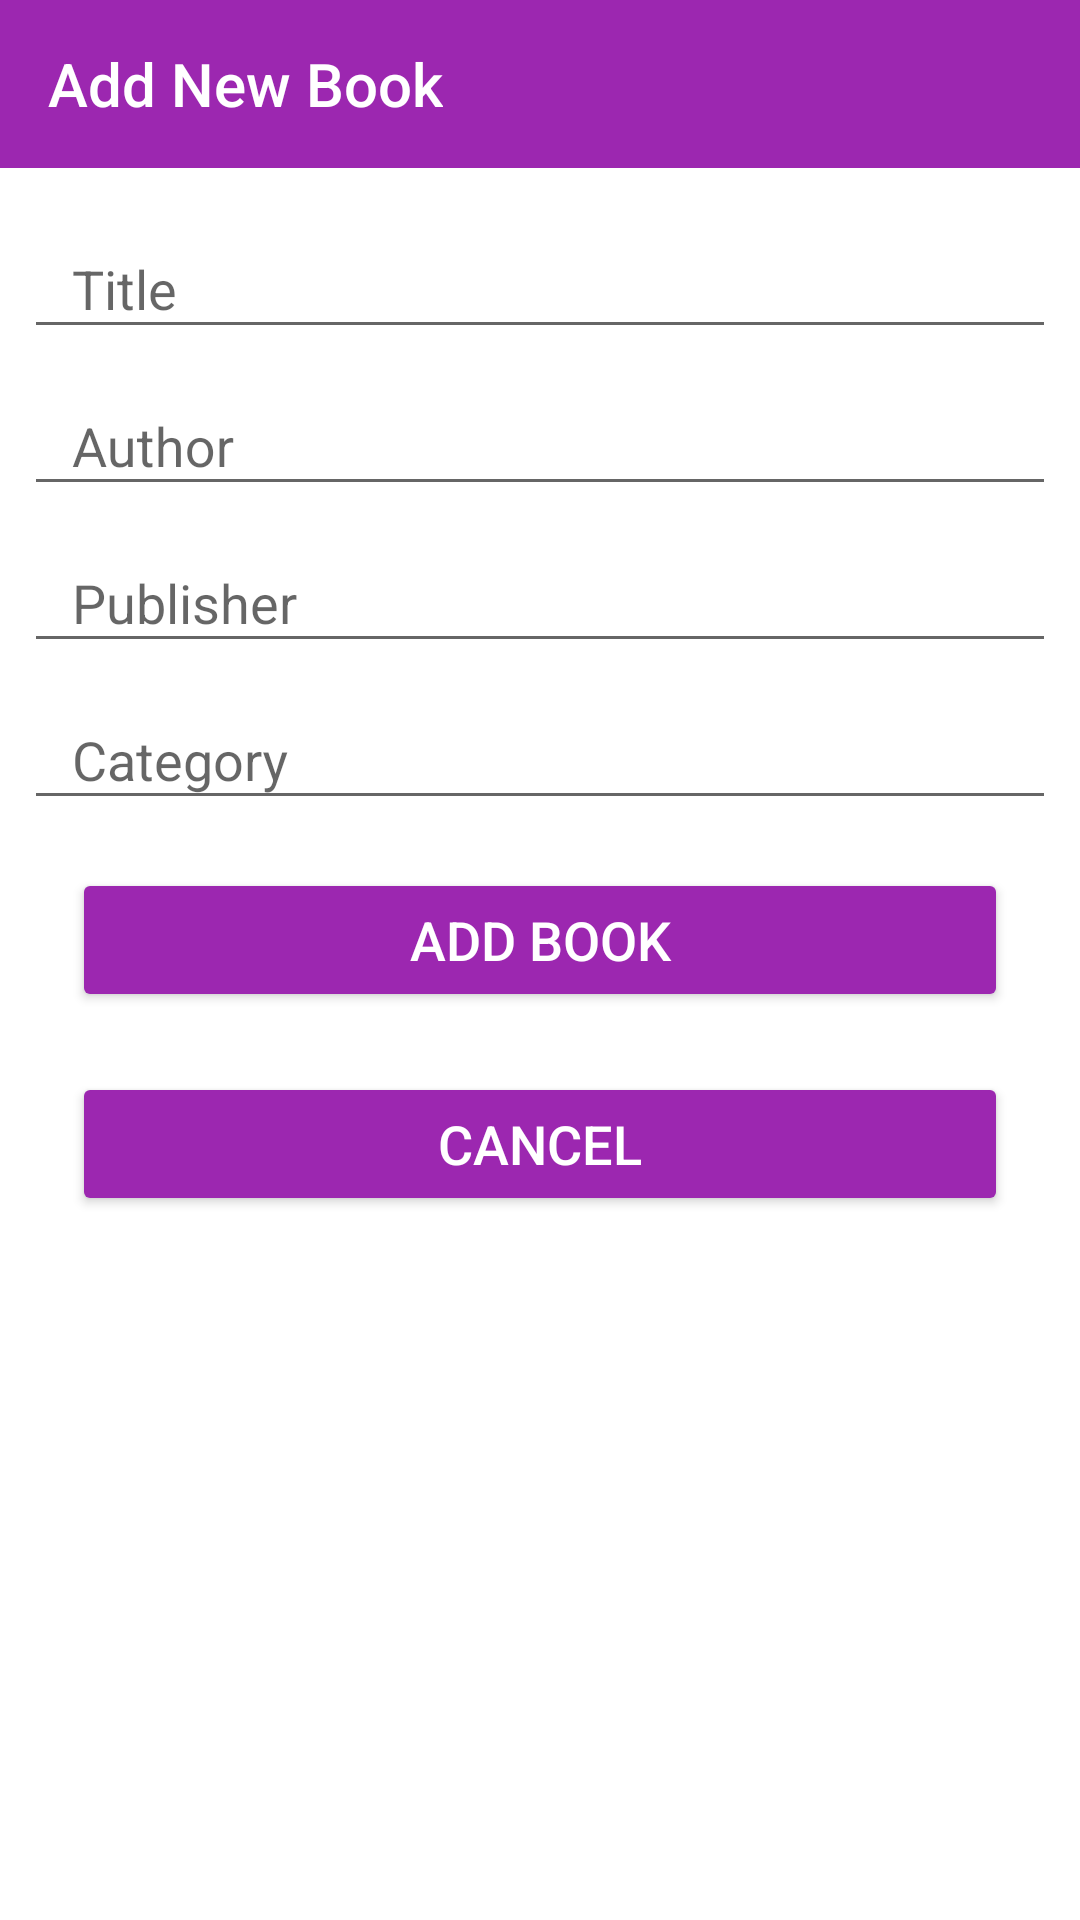

Reconstruct the res/layout file that produces this screen, plus the resources it refers to.
<!-- AndroidManifest.xml: application theme AppTheme -->
<!-- res/layout/activity_add_new_book.xml -->
<?xml version="1.0" encoding="utf-8"?>
<LinearLayout xmlns:android="http://schemas.android.com/apk/res/android"
    xmlns:app="http://schemas.android.com/apk/res-auto"
    xmlns:tools="http://schemas.android.com/tools"
    android:orientation="vertical" android:layout_width="match_parent"
    android:layout_height="match_parent">

    <android.support.v7.widget.Toolbar
        xmlns:app="http://schemas.android.com/apk/res-auto"
        android:id="@+id/toolbar"
        android:layout_width="match_parent"
        android:layout_height="?attr/actionBarSize"
        android:background="?attr/colorPrimary"
        android:theme="@style/AppTheme.AppBarOverlay"
        app:popupTheme="@style/AppTheme.PopupOverlay"
        app:title="Add New Book" />

    <FrameLayout
        android:layout_width="match_parent"
        android:layout_height="match_parent"
        android:layout_weight="1"
        android:padding="8dp"
        android:background="@android:color/white"
        >

        <ScrollView
            android:layout_width="match_parent"
            android:layout_height="match_parent"
            >

            <LinearLayout
                android:layout_width="match_parent"
                android:layout_height="wrap_content"
                android:orientation="vertical" >

                <android.support.design.widget.TextInputLayout
                    android:id="@+id/titleLayout"
                    android:layout_width="match_parent"
                    android:layout_height="wrap_content">

                    <EditText
                        android:id="@+id/Newtitle"
                        android:layout_width="match_parent"
                        android:layout_height="wrap_content"
                        android:textSize="18sp"
                        android:paddingLeft="16dp"
                        android:hint="Title"/>

                </android.support.design.widget.TextInputLayout>

                <android.support.design.widget.TextInputLayout
                    android:id="@+id/authorLayout"
                    android:layout_width="match_parent"
                    android:layout_height="wrap_content"
                    android:layout_centerHorizontal="true"
                    >



                    <EditText
                        android:id="@+id/NewAuthor"
                        android:layout_width="match_parent"
                        android:layout_height="wrap_content"
                        android:textSize="18sp"
                        android:paddingLeft="16dp"
                        android:hint="Author"/>

                </android.support.design.widget.TextInputLayout>

                <android.support.design.widget.TextInputLayout
                    android:id="@+id/publisherLayout"
                    android:layout_width="match_parent"
                    android:layout_height="wrap_content"
                    android:layout_centerHorizontal="true"
                    >

                    <EditText
                        android:id="@+id/NewPublisher"
                        android:layout_width="match_parent"
                        android:layout_height="wrap_content"
                        android:textSize="18sp"
                        android:paddingLeft="16dp"
                        android:hint="Publisher"/>

                </android.support.design.widget.TextInputLayout>

                <android.support.design.widget.TextInputLayout
                    android:id="@+id/categoryLayout"
                    android:layout_width="match_parent"
                    android:layout_height="wrap_content"
                    android:layout_centerHorizontal="true"
                    >

                    <EditText
                        android:id="@+id/NewCategory"
                        android:layout_width="match_parent"
                        android:layout_height="wrap_content"
                        android:textSize="18sp"
                        android:paddingLeft="16dp"
                        android:hint="Category"/>

                </android.support.design.widget.TextInputLayout>

                <Button
                    android:text="Add Book"
                    android:layout_width="match_parent"
                    android:layout_height="wrap_content"
                    android:id="@+id/addbookbutton"
                    android:textColor="@color/colorTextColor"
                    android:textSize="18sp"
                    android:gravity="center"
                    android:padding="8dp"
                    android:layout_margin="16dp"
                    android:theme="@style/MyButton"
                    />
                <Button
                    android:text="Cancel"
                    android:layout_width="match_parent"
                    android:layout_height="wrap_content"
                    android:id="@+id/cancelbutton"
                    android:textColor="@color/colorTextColor"
                    android:gravity="center"
                    android:textSize="18sp"
                    android:layout_marginTop="4dp"
                    android:layout_marginLeft="16dp"
                    android:layout_marginRight="16dp"
                    android:theme="@style/MyButton"
                    />


            </LinearLayout>
        </ScrollView>

        <android.support.design.widget.CoordinatorLayout
            android:layout_width="match_parent"
            android:layout_height="match_parent">

        </android.support.design.widget.CoordinatorLayout>
    </FrameLayout>

</LinearLayout>
<!-- resources referenced by this layout -->
<resources>
  <color name="colorTextColor">#FFFFFF</color>
  <style name="AppTheme.AppBarOverlay" parent="ThemeOverlay.AppCompat.Dark.ActionBar" />
  <style name="AppTheme.PopupOverlay" parent="ThemeOverlay.AppCompat.Light">
          <item name="colorPrimary">@color/colorPrimary</item>
          <item name="colorPrimaryDark">@color/colorPrimaryDark</item>
          <item name="colorAccent">@color/colorAccent</item>
      </style>
  <style name="MyButton" parent="Theme.AppCompat.Light">
          <item name="colorControlHighlight">@color/colorPrimaryLight</item>
          <item name="colorButtonNormal">@color/colorPrimary</item>
      </style>
  <style name="AppTheme" parent="Theme.AppCompat.Light.NoActionBar">
          
          <item name="colorPrimary">@color/colorPrimary</item>
          <item name="colorPrimaryDark">@color/colorPrimaryDark</item>
          <item name="colorAccent">@color/colorAccent</item>
  
      </style>
  <color name="colorPrimary">#9C27B0</color>
  <color name="colorPrimaryDark">#7B1FA2</color>
  <color name="colorAccent">#9C27B0</color>
  <color name="colorPrimaryLight">#E1BEE7</color>
</resources>
